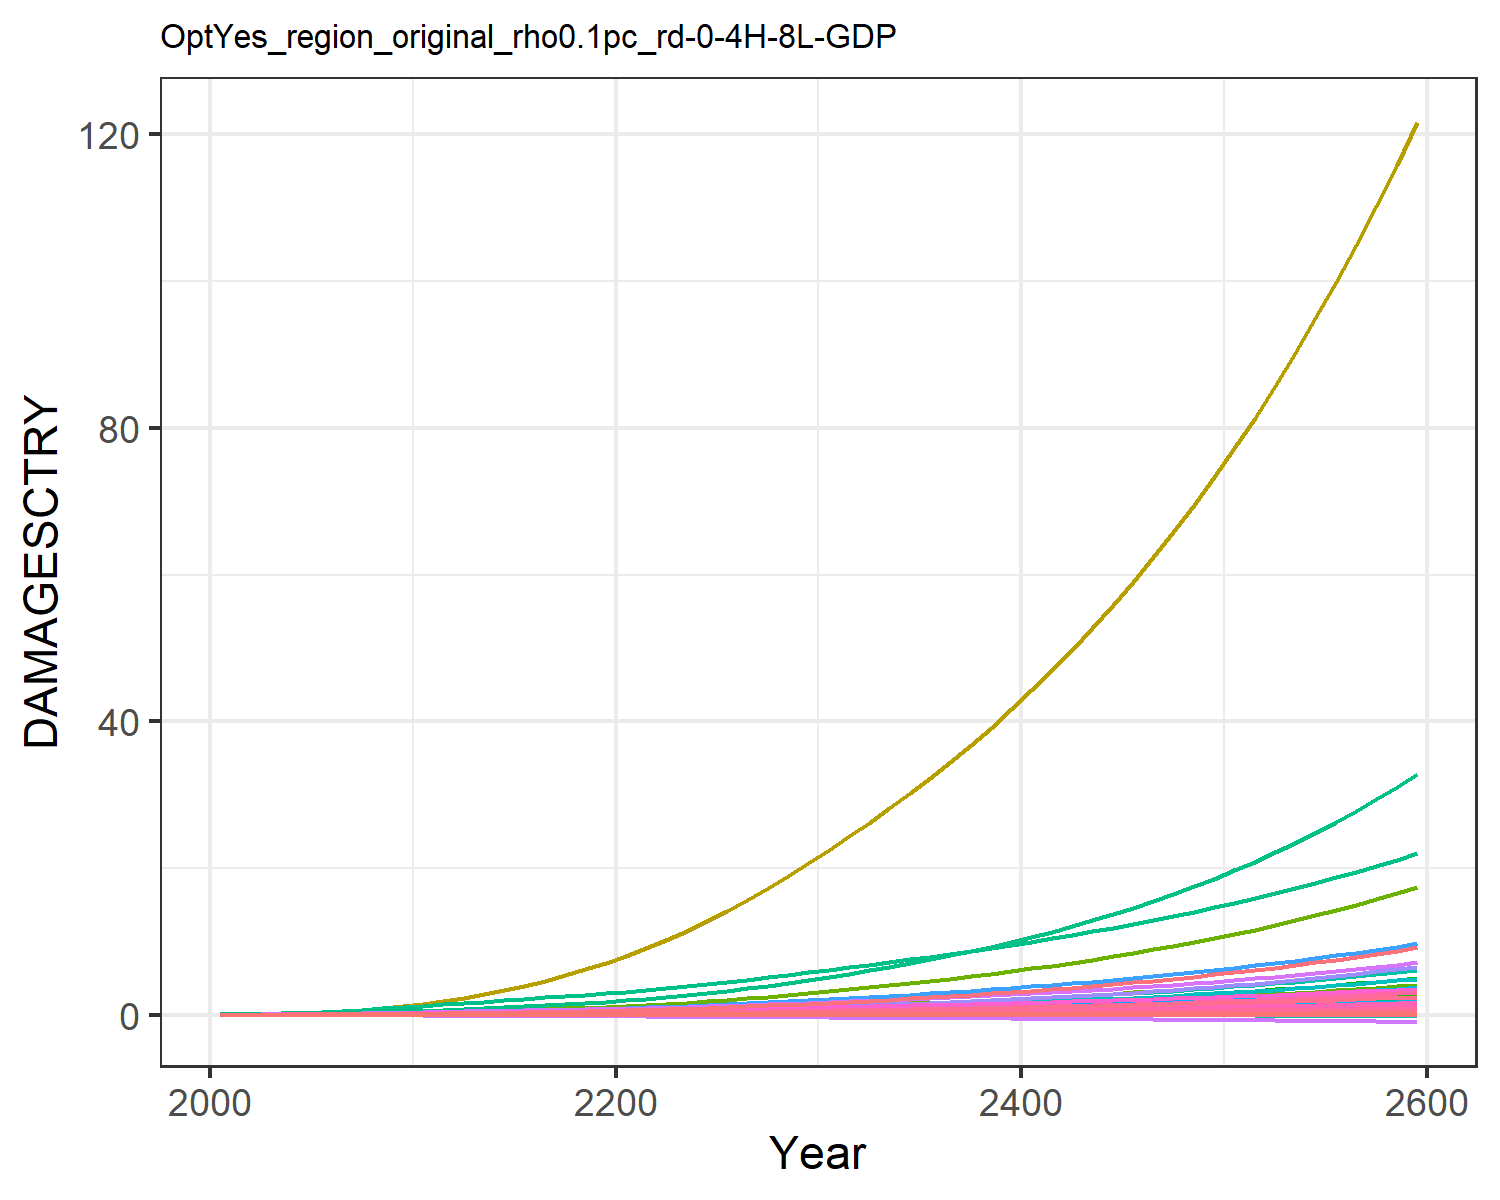

Source data for this figure (header and first rows):
9.31785260838142e-6, 0.0003608619853795658, 1.0946381900809916e-5, 0.004765314077660638, 0.0018665133772867214, -2.8555077691104798e-5, 0.004069308976660987, -0.0011605177616461034, 7.170073115505463e-5, 1.2427679935976366e-5, -0.0006685173286926385, 7.403306069728318e-5, 0.00010175885351298185, 0.0019734179289593685, -3.319763079162955e-5, 0.0005294688058474064, 6.76897506562309e-5, -2.951047924832515e-5, -0.00022142116662110482, 1.7791280022773245e-5, 0.00014844423762505837, 0.013735724312249, 3.315999472221272e-5, 0.000124818396085883
2.168433191671202e-5, 0.0008694, 2.1634986937349208e-5, 0.009605, 0.003498, -4.5502052425847e-5, 0.008096, -0.001716, 0.0001236, 2.8088925791745816e-5, -0.0009383, 0.0001674, 0.0002286, 0.003744, -4.860173315555991e-5, 0.001055, 0.0001229, -4.603260274038859e-5, -0.0003595, 3.283823265020875e-5, 0.0002829, 0.02567, 6.0304533249430226e-5, 0.0002349
4.644597464158453e-5, 0.001785, 3.6801640432517445e-5, 0.01664, 0.005821, -7.172269525775674e-5, 0.01207, -0.002433, 0.0002066, 5.689115933151769e-5, -0.001298, 0.0003362, 0.0004609, 0.007049, -7.11416202717207e-5, 0.001821, 0.0001999, -7.143712637316081e-5, -0.0005739, 5.3998942835356934e-5, 0.0004759, 0.04256, 9.81853655567173e-5, 0.0004399
8.783730202086835e-5, 0.003338, 5.795136498693263e-5, 0.02636, 0.008897, -0.0001041, 0.0172, -0.003242, 0.0003159, 0.0001042, -0.001684, 0.0006133, 0.0008401, 0.01207, -9.58930642012766e-5, 0.002872, 0.0002996, -0.0001022, -0.0008421, 8.161280748116733e-5, 0.000733, 0.06476, 0.0001472, 0.0007492
0.0001493, 0.005741, 8.503410860641873e-5, 0.03877, 0.0126, -0.0001423, 0.02306, -0.004117, 0.0004505, 0.0001751, -0.002084, 0.001031, 0.001407, 0.01904, -0.0001221, 0.004209, 0.0004177, -0.0001378, -0.00116, 0.0001145, 0.001044, 0.09134, 0.0002053, 0.001176
0.000228, 0.00891, 0.0001171, 0.05275, 0.01665, -0.0001841, 0.02927, -0.004987, 0.0006031, 0.0002649, -0.002466, 0.001563, 0.002123, 0.02756, -0.0001487, 0.005705, 0.000545, -0.0001764, -0.001511, 0.0001501, 0.001385, 0.1202, 0.000268, 0.001695
0.0003223, 0.01281, 0.0001541, 0.06826, 0.021, -0.0002293, 0.03568, -0.00583, 0.0007706, 0.0003709, -0.002822, 0.002199, 0.002965, 0.03754, -0.0001762, 0.007355, 0.0006812, -0.0002179, -0.00189, 0.0001882, 0.001751, 0.1512, 0.0003349, 0.002299
0.000434, 0.01778, 0.0001957, 0.08609, 0.0257, -0.0002775, 0.04245, -0.006661, 0.0009498, 0.0005004, -0.003164, 0.002987, 0.003994, 0.04933, -0.0002051, 0.009243, 0.0008284, -0.0002619, -0.002295, 0.0002293, 0.002147, 0.1847, 0.0004073, 0.003008
0.0005598, 0.02394, 0.0002408, 0.1061, 0.03064, -0.0003273, 0.04949, -0.00746, 0.001133, 0.0006534, -0.003484, 0.003935, 0.00521, 0.06278, -0.0002358, 0.01135, 0.0009832, -0.0003074, -0.002712, 0.0002725, 0.002561, 0.22, 0.0004834, 0.003812
0.000695, 0.03141, 0.0002884, 0.1281, 0.03566, -0.0003771, 0.05671, -0.008209, 0.001313, 0.0008287, -0.003779, 0.005046, 0.006605, 0.07768, -0.0002684, 0.01364, 0.001141, -0.0003532, -0.003128, 0.0003166, 0.002979, 0.2559, 0.0005612, 0.004695
0.0008304, 0.03921, 0.0003434, 0.1486, 0.04072, -0.0004334, 0.06508, -0.009035, 0.001509, 0.0009976, -0.004106, 0.006155, 0.007951, 0.09324, -0.0003083, 0.01576, 0.001302, -0.0004055, -0.003595, 0.0003613, 0.0034, 0.2924, 0.0006404, 0.005607
0.0009565, 0.04659, 0.0004069, 0.1655, 0.04556, -0.0004966, 0.07489, -0.009931, 0.00172, 0.001141, -0.004461, 0.007147, 0.009101, 0.1088, -0.0003574, 0.01747, 0.001459, -0.0004648, -0.004115, 0.0004044, 0.0038, 0.3276, 0.0007172, 0.006509
0.00107, 0.05426, 0.0004776, 0.1832, 0.05058, -0.0005632, 0.08607, -0.01088, 0.001935, 0.00128, -0.004832, 0.008141, 0.01021, 0.124, -0.0004129, 0.01926, 0.001622, -0.0005278, -0.00466, 0.0004493, 0.00421, 0.3643, 0.0007977, 0.007373
0.001179, 0.06236, 0.0005523, 0.2001, 0.05529, -0.0006291, 0.09773, -0.01177, 0.00214, 0.001416, -0.005163, 0.00915, 0.01131, 0.1397, -0.000471, 0.02093, 0.001777, -0.0005905, -0.005196, 0.0004916, 0.004592, 0.399, 0.0008738, 0.008249
0.001284, 0.07086, 0.0006317, 0.2163, 0.05979, -0.0006948, 0.1099, -0.01262, 0.00234, 0.001548, -0.005468, 0.01017, 0.01237, 0.1558, -0.0005315, 0.02253, 0.001926, -0.0006533, -0.005729, 0.0005322, 0.004955, 0.4324, 0.0009471, 0.009133
0.001386, 0.07974, 0.0007163, 0.2323, 0.06417, -0.0007609, 0.1228, -0.01345, 0.002537, 0.001677, -0.005754, 0.01121, 0.01341, 0.1723, -0.000594, 0.02408, 0.002072, -0.0007166, -0.006263, 0.0005717, 0.005305, 0.465, 0.001019, 0.01002
0.001486, 0.08898, 0.0008068, 0.2482, 0.06848, -0.0008275, 0.1365, -0.01428, 0.002733, 0.001802, -0.006026, 0.01225, 0.01443, 0.1892, -0.0006582, 0.02561, 0.002215, -0.0007804, -0.0068, 0.0006106, 0.005648, 0.4973, 0.001089, 0.01091
0.001585, 0.09853, 0.0009034, 0.2642, 0.07276, -0.000895, 0.151, -0.01512, 0.00293, 0.001925, -0.006286, 0.0133, 0.01543, 0.2066, -0.0007237, 0.02712, 0.002358, -0.0008448, -0.007342, 0.0006491, 0.005986, 0.5295, 0.001159, 0.01181
0.001682, 0.1084, 0.001006, 0.2803, 0.07705, -0.0009633, 0.1664, -0.01598, 0.003129, 0.002045, -0.006538, 0.01436, 0.0164, 0.2244, -0.0007906, 0.02864, 0.0025, -0.0009101, -0.007891, 0.0006875, 0.006323, 0.5619, 0.001229, 0.0127
0.001779, 0.1185, 0.001116, 0.2965, 0.08136, -0.001033, 0.1829, -0.01685, 0.003331, 0.002161, -0.006783, 0.01542, 0.01734, 0.2427, -0.0008585, 0.03017, 0.002642, -0.0009761, -0.008449, 0.0007258, 0.00666, 0.5944, 0.001299, 0.0136
0.001887, 0.1295, 0.001235, 0.3147, 0.0861, -0.001105, 0.2003, -0.01775, 0.003543, 0.002288, -0.007027, 0.01657, 0.01837, 0.2629, -0.0009291, 0.03188, 0.002797, -0.001045, -0.009033, 0.0007679, 0.007031, 0.6302, 0.001375, 0.01458
0.002008, 0.1419, 0.001365, 0.3355, 0.09144, -0.001182, 0.219, -0.01869, 0.003769, 0.002431, -0.007271, 0.01787, 0.01953, 0.2855, -0.001003, 0.03383, 0.002971, -0.001118, -0.00965, 0.0008151, 0.007449, 0.6705, 0.001461, 0.01567
0.002136, 0.1564, 0.001504, 0.3577, 0.09708, -0.001261, 0.2388, -0.01967, 0.004003, 0.002597, -0.007512, 0.01937, 0.02087, 0.3098, -0.001079, 0.03592, 0.003154, -0.001192, -0.01029, 0.0008646, 0.007889, 0.713, 0.00155, 0.01681
0.002269, 0.1721, 0.001653, 0.3812, 0.103, -0.001343, 0.2598, -0.02068, 0.004245, 0.002772, -0.00775, 0.02099, 0.02228, 0.3354, -0.001157, 0.0381, 0.003344, -0.001269, -0.01095, 0.0009162, 0.008348, 0.7576, 0.001644, 0.01799
0.002407, 0.1889, 0.001811, 0.4057, 0.1091, -0.001427, 0.2821, -0.02173, 0.004494, 0.002955, -0.007984, 0.0227, 0.02376, 0.3624, -0.001237, 0.04038, 0.003541, -0.001348, -0.01163, 0.0009696, 0.008823, 0.804, 0.00174, 0.01921
0.002549, 0.2069, 0.001978, 0.4314, 0.1154, -0.001514, 0.3057, -0.02281, 0.004752, 0.003144, -0.008214, 0.0245, 0.02529, 0.3908, -0.001319, 0.04276, 0.003744, -0.001428, -0.01232, 0.001025, 0.009315, 0.8523, 0.00184, 0.02047
0.002697, 0.2259, 0.002156, 0.4583, 0.1221, -0.001603, 0.3307, -0.02393, 0.005018, 0.003339, -0.008443, 0.02638, 0.02686, 0.4207, -0.001403, 0.04524, 0.003955, -0.001511, -0.01304, 0.001082, 0.009825, 0.9026, 0.001943, 0.02176
0.00285, 0.246, 0.002345, 0.4863, 0.1289, -0.001694, 0.3572, -0.02509, 0.005292, 0.00354, -0.008666, 0.02835, 0.02849, 0.4521, -0.001489, 0.04781, 0.004171, -0.001596, -0.01378, 0.001141, 0.01035, 0.9548, 0.00205, 0.0231
0.003006, 0.2672, 0.002543, 0.5155, 0.136, -0.001788, 0.3851, -0.02629, 0.005574, 0.003746, -0.008884, 0.0304, 0.03015, 0.4848, -0.001577, 0.05048, 0.004394, -0.001682, -0.01454, 0.001201, 0.01089, 1.009, 0.002159, 0.02446
0.003167, 0.2894, 0.002753, 0.5458, 0.1433, -0.001884, 0.4146, -0.02753, 0.005863, 0.003957, -0.009096, 0.03253, 0.03185, 0.519, -0.001666, 0.05324, 0.004623, -0.001771, -0.01531, 0.001264, 0.01145, 1.065, 0.002272, 0.02586
0.003325, 0.3121, 0.002968, 0.5763, 0.1505, -0.00198, 0.4447, -0.02874, 0.006149, 0.004165, -0.00928, 0.03469, 0.03353, 0.5538, -0.001755, 0.056, 0.004849, -0.001858, -0.01608, 0.001325, 0.012, 1.12, 0.002383, 0.02724
0.00348, 0.3351, 0.003186, 0.6067, 0.1576, -0.002072, 0.475, -0.0299, 0.006428, 0.004369, -0.009436, 0.03683, 0.03517, 0.5888, -0.001841, 0.05873, 0.005067, -0.001943, -0.01683, 0.001384, 0.01253, 1.175, 0.00249, 0.02859
0.003636, 0.3588, 0.00341, 0.6377, 0.1647, -0.002165, 0.5061, -0.03108, 0.006709, 0.004573, -0.009581, 0.03902, 0.03682, 0.6247, -0.001928, 0.06152, 0.005287, -0.002028, -0.01758, 0.001444, 0.01306, 1.23, 0.002598, 0.02995
0.003794, 0.3833, 0.003643, 0.6695, 0.1719, -0.00226, 0.5385, -0.03228, 0.006993, 0.00478, -0.009715, 0.04127, 0.03849, 0.6618, -0.002016, 0.06436, 0.005509, -0.002113, -0.01834, 0.001504, 0.01361, 1.286, 0.002707, 0.03132
0.003954, 0.4087, 0.003886, 0.7024, 0.1794, -0.002356, 0.5722, -0.03349, 0.007282, 0.00499, -0.009839, 0.04358, 0.04019, 0.7003, -0.002105, 0.06728, 0.005736, -0.0022, -0.01912, 0.001566, 0.01416, 1.343, 0.002818, 0.03272
0.004117, 0.435, 0.004138, 0.7362, 0.1869, -0.002453, 0.6073, -0.03474, 0.007577, 0.005203, -0.009952, 0.04595, 0.04191, 0.7401, -0.002196, 0.07029, 0.005966, -0.002289, -0.01991, 0.001629, 0.01472, 1.403, 0.002931, 0.03413
0.004282, 0.4624, 0.004401, 0.7712, 0.1947, -0.002553, 0.6439, -0.03601, 0.007877, 0.00542, -0.01006, 0.0484, 0.04365, 0.7815, -0.002288, 0.07338, 0.006202, -0.002378, -0.02071, 0.001693, 0.01529, 1.463, 0.003047, 0.03558
0.00445, 0.4908, 0.004675, 0.8073, 0.2027, -0.002654, 0.6821, -0.03732, 0.008183, 0.00564, -0.01015, 0.05093, 0.04543, 0.8245, -0.002382, 0.07656, 0.006442, -0.00247, -0.02153, 0.001758, 0.01588, 1.526, 0.003165, 0.03705
0.004622, 0.5203, 0.004961, 0.8447, 0.2109, -0.002758, 0.7221, -0.03866, 0.008495, 0.005865, -0.01023, 0.05353, 0.04724, 0.8691, -0.002479, 0.07984, 0.006688, -0.002563, -0.02237, 0.001825, 0.01647, 1.59, 0.003286, 0.03854
0.004796, 0.551, 0.00526, 0.8833, 0.2193, -0.002864, 0.7638, -0.04003, 0.008814, 0.006093, -0.0103, 0.05622, 0.04909, 0.9155, -0.002577, 0.08322, 0.00694, -0.002657, -0.02322, 0.001893, 0.01709, 1.656, 0.003409, 0.04007
0.004974, 0.5828, 0.005571, 0.9233, 0.2279, -0.002972, 0.8074, -0.04144, 0.00914, 0.006327, -0.01036, 0.059, 0.05097, 0.9638, -0.002678, 0.08671, 0.007197, -0.002754, -0.0241, 0.001963, 0.01771, 1.725, 0.003536, 0.04163
0.005154, 0.616, 0.005896, 0.9647, 0.2368, -0.003083, 0.853, -0.04288, 0.009473, 0.006565, -0.0104, 0.06187, 0.0529, 1.014, -0.002781, 0.09031, 0.007461, -0.002853, -0.02499, 0.002035, 0.01835, 1.795, 0.003665, 0.04322
0.005339, 0.6505, 0.006234, 1.008, 0.246, -0.003196, 0.9005, -0.04436, 0.009814, 0.006808, -0.01043, 0.06484, 0.05486, 1.066, -0.002887, 0.09402, 0.007731, -0.002954, -0.02591, 0.002108, 0.01901, 1.868, 0.003798, 0.04485
0.005527, 0.6864, 0.006588, 1.052, 0.2554, -0.003312, 0.9503, -0.04589, 0.01016, 0.007056, -0.01044, 0.06791, 0.05686, 1.121, -0.002995, 0.09786, 0.008008, -0.003057, -0.02684, 0.002183, 0.01968, 1.943, 0.003934, 0.04651
0.005719, 0.7237, 0.006957, 1.098, 0.2651, -0.003431, 1.002, -0.04745, 0.01052, 0.00731, -0.01044, 0.07109, 0.05892, 1.177, -0.003107, 0.1018, 0.008291, -0.003162, -0.0278, 0.00226, 0.02037, 2.02, 0.004073, 0.04821
0.005915, 0.7625, 0.007343, 1.146, 0.2751, -0.003553, 1.057, -0.04906, 0.01088, 0.00757, -0.01042, 0.07437, 0.06101, 1.237, -0.003221, 0.1059, 0.008583, -0.00327, -0.02879, 0.002339, 0.02107, 2.1, 0.004216, 0.04996
0.006115, 0.803, 0.007745, 1.195, 0.2854, -0.003678, 1.113, -0.05071, 0.01126, 0.007836, -0.01039, 0.07778, 0.06316, 1.298, -0.003339, 0.1101, 0.008882, -0.00338, -0.0298, 0.00242, 0.0218, 2.183, 0.004363, 0.05174
0.00632, 0.8451, 0.008165, 1.246, 0.296, -0.003806, 1.173, -0.0524, 0.01164, 0.008108, -0.01033, 0.0813, 0.06536, 1.362, -0.003459, 0.1145, 0.009188, -0.003493, -0.03083, 0.002504, 0.02254, 2.268, 0.004513, 0.05357
0.006529, 0.8889, 0.008604, 1.299, 0.307, -0.003938, 1.235, -0.05415, 0.01204, 0.008387, -0.01025, 0.08495, 0.06761, 1.429, -0.003583, 0.119, 0.009503, -0.003608, -0.03189, 0.002589, 0.0233, 2.356, 0.004668, 0.05544
0.006742, 0.9346, 0.009063, 1.354, 0.3183, -0.004073, 1.299, -0.05594, 0.01244, 0.008673, -0.01016, 0.08874, 0.06992, 1.499, -0.003711, 0.1237, 0.009827, -0.003726, -0.03298, 0.002677, 0.02408, 2.448, 0.004827, 0.05737
0.00696, 0.9822, 0.009542, 1.412, 0.33, -0.004212, 1.367, -0.05778, 0.01285, 0.008966, -0.01004, 0.09267, 0.07228, 1.572, -0.003842, 0.1286, 0.01016, -0.003848, -0.0341, 0.002767, 0.02489, 2.542, 0.00499, 0.05934
0.007184, 1.032, 0.01004, 1.471, 0.342, -0.004354, 1.438, -0.05968, 0.01328, 0.009266, -0.009894, 0.09674, 0.07471, 1.648, -0.003978, 0.1336, 0.0105, -0.003972, -0.03525, 0.00286, 0.02571, 2.64, 0.005158, 0.06137
0.007412, 1.083, 0.01057, 1.533, 0.3544, -0.004501, 1.512, -0.06163, 0.01371, 0.009574, -0.009725, 0.101, 0.0772, 1.727, -0.004117, 0.1387, 0.01085, -0.004099, -0.03643, 0.002955, 0.02656, 2.741, 0.00533, 0.06345
0.007646, 1.137, 0.01111, 1.597, 0.3673, -0.004651, 1.589, -0.06364, 0.01416, 0.00989, -0.009529, 0.1053, 0.07976, 1.81, -0.00426, 0.1441, 0.01121, -0.00423, -0.03764, 0.003053, 0.02743, 2.846, 0.005508, 0.06558
0.007886, 1.193, 0.01168, 1.663, 0.3806, -0.004806, 1.67, -0.0657, 0.01462, 0.01021, -0.009305, 0.1099, 0.08238, 1.897, -0.004408, 0.1497, 0.01159, -0.004364, -0.03889, 0.003153, 0.02833, 2.955, 0.00569, 0.06778
0.008131, 1.252, 0.01228, 1.732, 0.3943, -0.004966, 1.754, -0.06783, 0.01509, 0.01055, -0.00905, 0.1146, 0.08507, 1.987, -0.00456, 0.1554, 0.01197, -0.004502, -0.04017, 0.003257, 0.02925, 3.068, 0.005878, 0.07003
0.008383, 1.313, 0.01291, 1.804, 0.4085, -0.005129, 1.842, -0.07002, 0.01557, 0.01089, -0.008763, 0.1195, 0.08784, 2.081, -0.004717, 0.1614, 0.01236, -0.004643, -0.04149, 0.003363, 0.03019, 3.185, 0.006071, 0.07235
0.008641, 1.377, 0.01356, 1.878, 0.4231, -0.005298, 1.935, -0.07227, 0.01607, 0.01124, -0.008441, 0.1246, 0.09069, 2.18, -0.004879, 0.1676, 0.01277, -0.004788, -0.04284, 0.003473, 0.03117, 3.306, 0.00627, 0.07474
0.008905, 1.443, 0.01424, 1.956, 0.4383, -0.005471, 2.031, -0.07459, 0.01658, 0.0116, -0.008084, 0.1299, 0.09361, 2.283, -0.005046, 0.174, 0.01319, -0.004936, -0.04424, 0.003586, 0.03217, 3.431, 0.006474, 0.07719
0.009175, 1.512, 0.01496, 2.036, 0.454, -0.00565, 2.132, -0.07697, 0.0171, 0.01198, -0.007688, 0.1354, 0.09662, 2.39, -0.005218, 0.1806, 0.01361, -0.005089, -0.04567, 0.003702, 0.0332, 3.562, 0.006685, 0.07972
